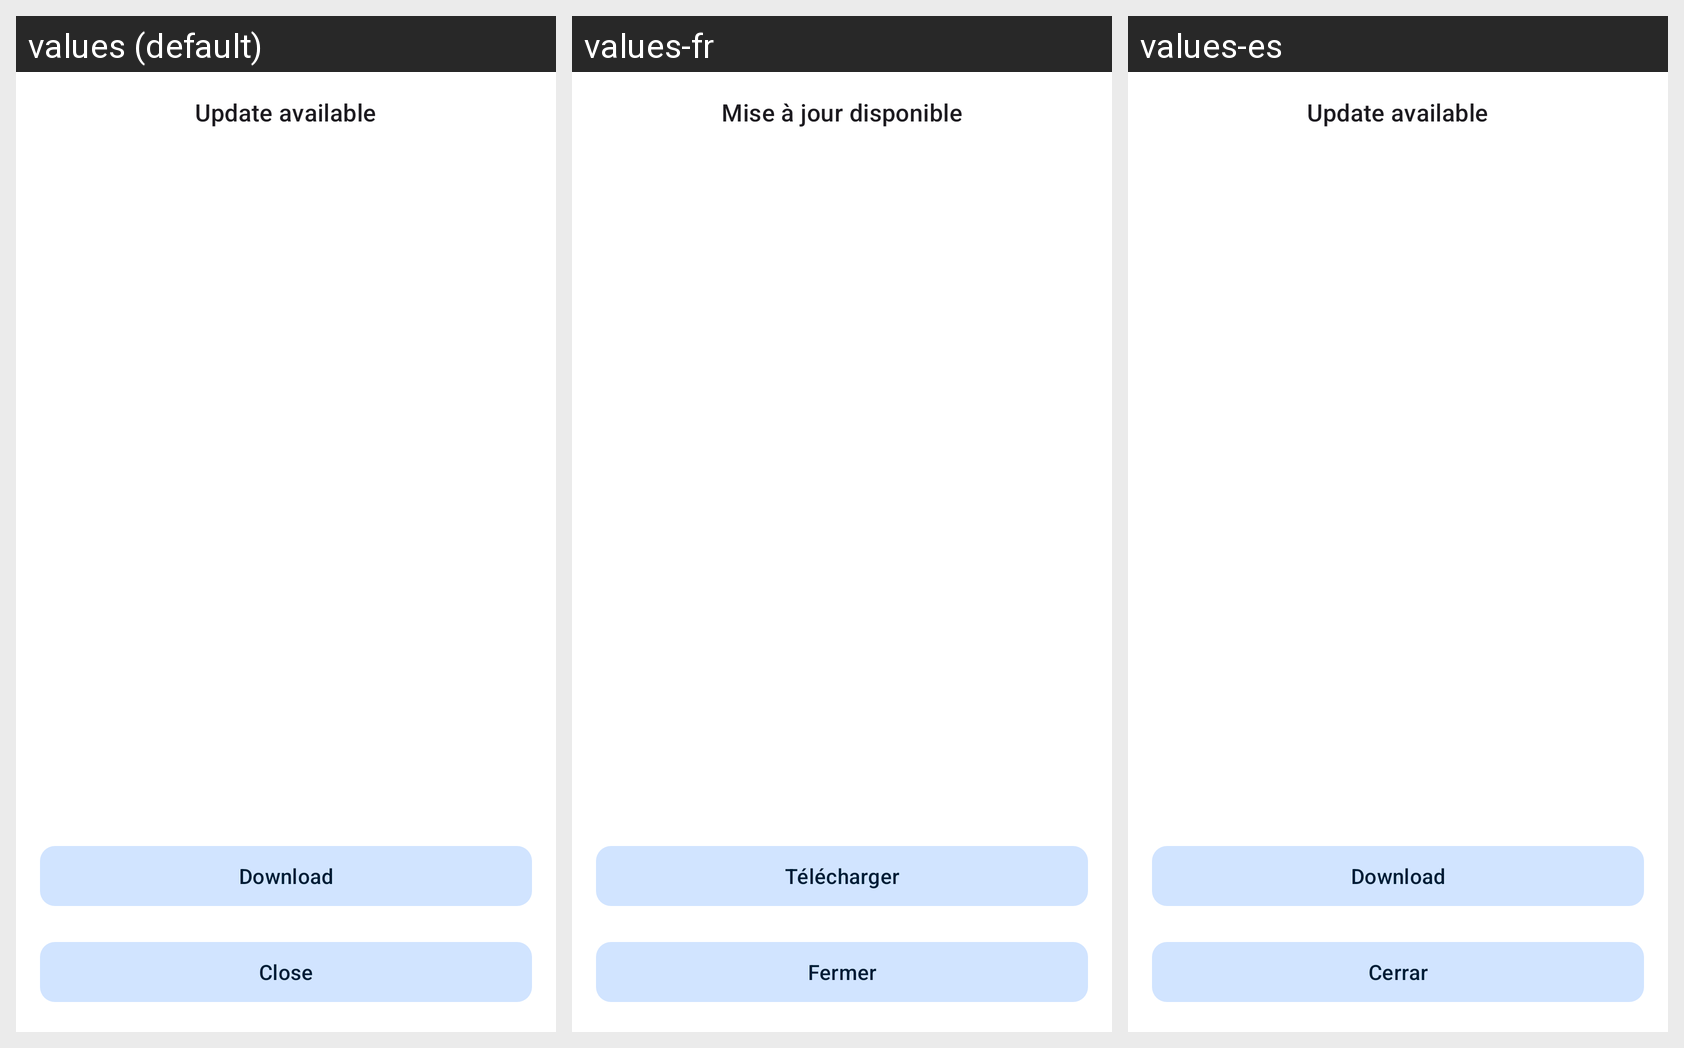

For this localized Android screen grid, give each drawn string resource with its value in every locale shown.
Android screen res/layout/activity_update.xml rendered under 3 locales, left to right: values (default), values-fr, values-es. Device: Nexus 5 (rendered at 1080×1920; each locale shown at half size, 540×960, under a caption strip naming it); theme Theme.Transparent.
Strings drawn on this screen, with the default value and each locale's value (text and hints the layout hard-codes, and strings that could not be matched under every locale, appear in the picture but are not listed):

update_available
  values: Update available
  values-fr: Mise à jour disponible
  values-es: Update available  [not translated; the default value is used]

download
  values: Download
  values-fr: Télécharger
  values-es: Download  [not translated; the default value is used]

close
  values: Close
  values-fr: Fermer
  values-es: Cerrar
